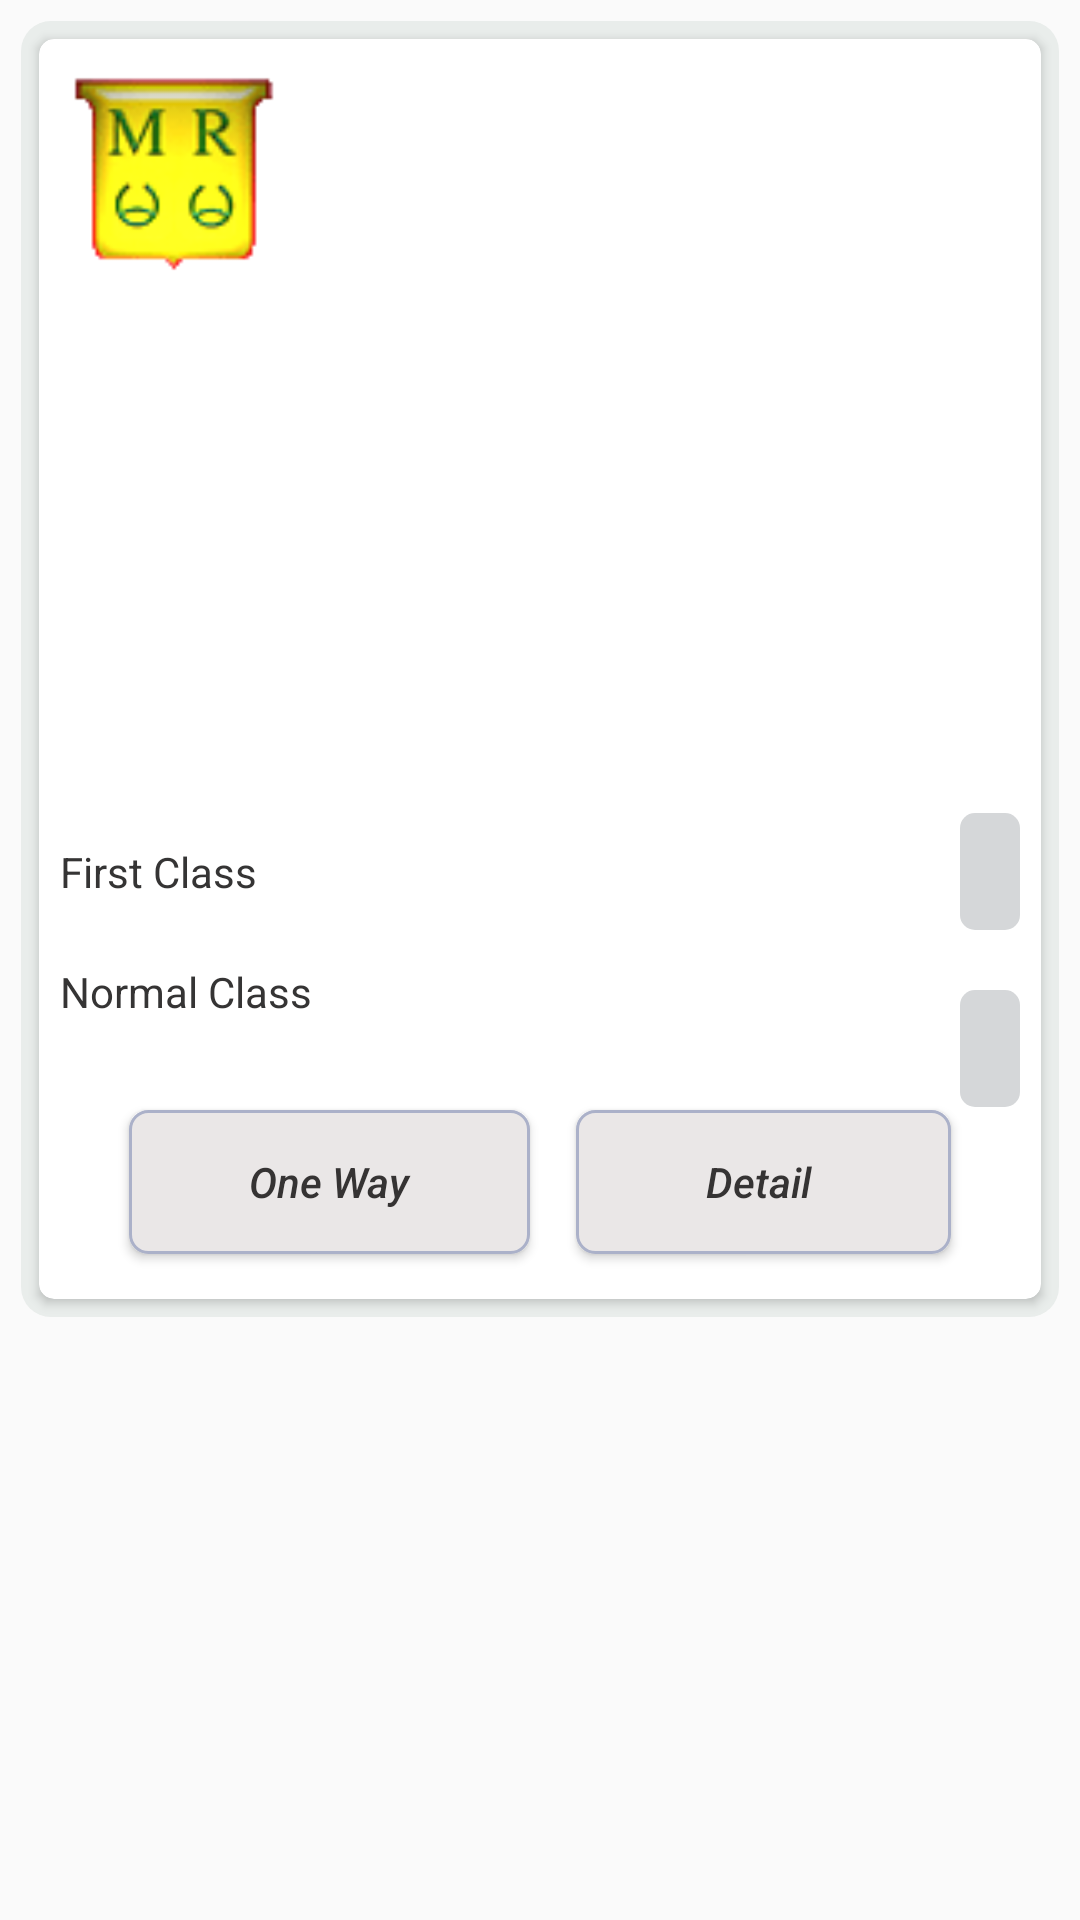

Produce the Android XML layout that renders to this screen, including the resource entries it uses.
<!-- AndroidManifest.xml: application theme AppTheme -->
<!-- res/layout/fragment_train.xml -->
<FrameLayout xmlns:android="http://schemas.android.com/apk/res/android"
    android:layout_width="match_parent"
    android:layout_height="wrap_content">

    

    <LinearLayout xmlns:android="http://schemas.android.com/apk/res/android"
        xmlns:card_view="http://schemas.android.com/apk/res-auto"
        android:layout_margin="7dp"
        android:layout_width="match_parent"
        android:layout_height="wrap_content"
        android:background="@drawable/card_bg">

        <android.support.v7.widget.CardView
            xmlns:android="http://schemas.android.com/apk/res/android"
            android:id="@+id/card_view"
            android:layout_width="match_parent"
            android:layout_height="match_parent"
            android:layout_gravity="center"
            android:layout_margin="6dp"
            android:elevation="3dp"
            android:background="@drawable/card_bg"
            card_view:cardCornerRadius="5dp">

            <RelativeLayout
                android:id="@+id/onTitle"
                android:layout_width="match_parent"
                android:layout_height="wrap_content">

                <ImageView
                    android:src="@drawable/railwaylogo"
                    android:layout_margin="10dp"
                    android:layout_alignParentLeft="true"
                    android:id="@+id/trainLogo"
                    android:layout_width="70dp"
                    android:layout_height="70dp" />
                <TextView
                    android:textStyle="bold"
                    android:id="@+id/trainName"
                    android:layout_toRightOf="@+id/trainLogo"
                    android:layout_width="match_parent"
                    android:layout_height="wrap_content"
                    android:layout_marginTop="25dp"
                    android:layout_marginBottom="5dp" />
                <TextView
                    android:layout_marginTop="5dp"
                    android:layout_below="@id/trainName"
                    android:layout_toRightOf="@+id/trainLogo"
                    android:layout_width="wrap_content"
                    android:layout_height="wrap_content"
                    android:id="@+id/fromto"
                    android:layout_marginBottom="15dp"/>

                <ImageView
                    android:padding="5dp"
                    android:id="@+id/trainImg"
                    android:layout_width="match_parent"
                    android:layout_height="170dp"
                    android:background="?attr/selectableItemBackgroundBorderless"
                    android:scaleType="fitXY"
                    android:layout_below="@+id/fromto"
                    android:layout_alignParentLeft="true"
                    android:layout_alignParentStart="true" />


                <TextView
                    android:layout_marginLeft="7dp"
                    android:text="First Class"
                    android:textColor="@color/textColor"
                    android:id="@+id/firstClass"
                    android:layout_marginTop="10dp"
                    android:layout_width="match_parent"
                    android:layout_height="wrap_content"
                    android:layout_below="@id/trainImg"
                    android:layout_marginBottom="5dp"/>

                <TextView
                    android:layout_marginRight="7dp"
                    android:paddingLeft="4dp"
                    android:paddingRight="4dp"
                    android:id="@+id/trainFPrice"
                    android:layout_width="wrap_content"
                    android:layout_height="wrap_content"
                    android:padding="10dp"
                    android:background="@drawable/price_bg"
                    android:textColor="@color/priceColor"
                    android:layout_below="@id/trainImg"
                    android:layout_alignParentRight="true" />

                <TextView
                    android:layout_marginLeft="7dp"
                    android:text="Normal Class"
                    android:textColor="@color/textColor"
                    android:id="@+id/normalClass"
                    android:layout_marginTop="16dp"
                    android:layout_width="match_parent"
                    android:layout_height="wrap_content"
                    android:layout_below="@id/firstClass"
                    android:layout_marginBottom="10dp"/>

                <TextView
                    android:layout_marginRight="7dp"
                    android:paddingLeft="4dp"
                    android:paddingRight="4dp"
                    android:id="@+id/trainSPrice"
                    android:layout_marginTop="20dp"
                    android:layout_width="wrap_content"
                    android:layout_height="wrap_content"
                    android:padding="10dp"
                    android:background="@drawable/price_bg"
                    android:textColor="@color/priceColor"
                    android:layout_below="@id/trainFPrice"
                    android:layout_alignParentRight="true" />

                <Button
                    android:id="@+id/trainOneWay"
                    android:layout_width="wrap_content"
                    android:layout_height="wrap_content"
                    android:layout_alignParentLeft="true"
                    android:layout_below="@id/normalClass"
                    android:layout_marginBottom="15dp"
                    android:layout_marginLeft="30dp"
                    android:layout_marginRight="15dp"
                    android:layout_marginTop="20dp"
                    android:background="@drawable/btn_pressed_bg"
                    android:paddingLeft="20dp"
                    android:paddingRight="20dp"
                    android:text="      One Way      "
                    android:textAllCaps="false"
                    android:textColor="#353333"
                    android:textStyle="italic" />

                <Button
                    android:id="@+id/trainDetail"
                    android:layout_width="wrap_content"
                    android:layout_height="wrap_content"
                    android:layout_alignParentRight="true"
                    android:layout_below="@id/normalClass"
                    android:layout_marginBottom="15dp"
                    android:layout_marginLeft="15dp"
                    android:layout_marginRight="30dp"
                    android:layout_marginTop="20dp"
                    android:background="@drawable/btn_pressed_bg"
                    android:paddingLeft="20dp"
                    android:paddingRight="20dp"
                    android:text="       Detail        "
                    android:textAllCaps="false"
                    android:textColor="#353333"
                    android:textStyle="italic" />

            </RelativeLayout>


        </android.support.v7.widget.CardView>

    </LinearLayout>

</FrameLayout>
<!-- resources referenced by this layout -->
<resources>
  <color name="priceColor">#F90A1A</color>
  <color name="textColor">#353434</color>
  <!-- drawable btn_pressed_bg (drawable) -->
  <?xml version="1.0" encoding="utf-8"?>
  
  <selector xmlns:android="http://schemas.android.com/apk/res/android">
  
      <item android:drawable="@drawable/btn_press_bg"
          android:state_selected="false"
          android:state_pressed="true"/>
      <item android:drawable="@drawable/btn_bg"/>
  </selector>
  <!-- drawable card_bg (drawable) -->
  <?xml version="1.0" encoding="utf-8"?>
  
  <shape xmlns:android="http://schemas.android.com/apk/res/android">
      <corners android:radius="10dp"/>
      <solid android:color="#e9edeb"/>
  </shape>
  <!-- drawable price_bg (drawable) -->
  <?xml version="1.0" encoding="utf-8"?>
  
  <shape xmlns:android="http://schemas.android.com/apk/res/android">
  <corners android:radius="5dp"/>
      <solid android:color="#d5d7d9"/>
  </shape>
  <!-- drawable railwaylogo: png bitmap (drawable, 5886 bytes) -->
  <style name="AppTheme" parent="Theme.AppCompat.Light.NoActionBar">
          
          <item name="windowNoTitle">true</item>
          <item name="windowActionBar">false</item>
          <item name="colorPrimary">@color/colorPrimary</item>
          <item name="colorPrimaryDark">@color/colorPrimaryDark</item>
          <item name="colorAccent">@color/colorAccent</item>
      </style>
  <!-- drawable btn_press_bg (drawable) -->
  <?xml version="1.0" encoding="utf-8"?>
  
  <shape xmlns:android="http://schemas.android.com/apk/res/android">
      <corners android:radius="6dp"/>
      <solid android:color="#00BFA5"/>
  </shape>
  <!-- drawable btn_bg (drawable) -->
  <?xml version="1.0" encoding="utf-8"?>
  
  <shape xmlns:android="http://schemas.android.com/apk/res/android">
  
  
  
      <corners
          android:radius="6dp"/>
      <solid android:color="#eae7e7"/>
      <stroke android:color="#abb1c9"
          android:width="1dp"/>
  </shape>
  <color name="colorPrimary">#00BCD4</color>
  <color name="colorPrimaryDark">#00BCD4</color>
  <color name="colorAccent">#00BCD4</color>
</resources>
